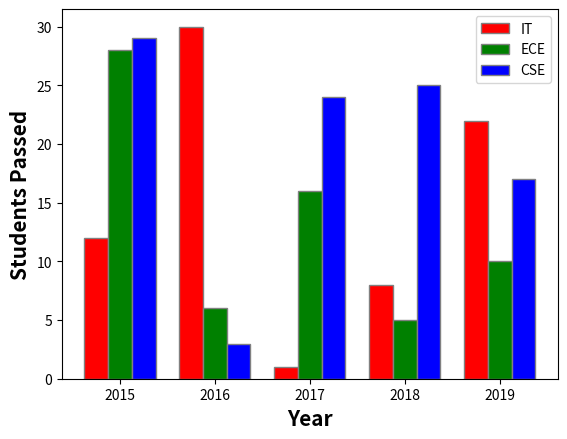

The script that saved this image:
# Import necessary libraries
import numpy as np 
import matplotlib.pyplot as plt 

# Define the width of each bar in the grouped bar chart
barWidth = 0.25  

# Define data for students passed in IT, ECE, and CSE branches over different years
IT = [12, 30, 1, 8, 22]   # IT students passed
ECE = [28, 6, 16, 5, 10]   # ECE students passed
CSE = [29, 3, 24, 25, 17]  # CSE students passed

# Compute the x-axis positions for each group of bars
br1 = np.arange(len(IT))  # Initial positions for IT bars (0,1,2,3,4)
br2 = [x + barWidth for x in br1]  # Shift ECE bars to the right(0.25,1.25,2.25,3.25,4.25)
br3 = [x + barWidth for x in br2]  # Shift CSE bars further to the right (0.50,1.50,2.50,3.50,4.50)

# Create the grouped bar chart
plt.bar(br1, IT, color='r', width=barWidth, edgecolor='grey', label='IT')  
plt.bar(br2, ECE, color='g', width=barWidth, edgecolor='grey', label='ECE')  
plt.bar(br3, CSE, color='b', width=barWidth, edgecolor='grey', label='CSE')  

# Label the x-axis and y-axis
plt.xlabel('Year', fontweight='bold', fontsize=15)  
plt.ylabel('Students Passed', fontweight='bold', fontsize=15)  

# Set the x-axis ticks (placing them in the center of the grouped bars)
plt.xticks([r + barWidth for r in range(len(IT))],  
           ['2015', '2016', '2017', '2018', '2019'])  

# Add a legend to differentiate the three branches
plt.legend()  

# Display the bar chart
plt.show()  
